Labelled photos from "PlantVillage_Augmented_Dataset", an image-classification folder in devnamanthakur/Potato-Leaf-Disease-Detection-DWM. The possible labels are: early blight, healthy, late blight.

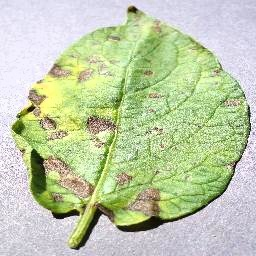
Label: early blight

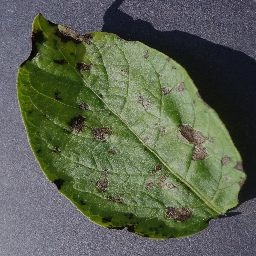
Label: early blight

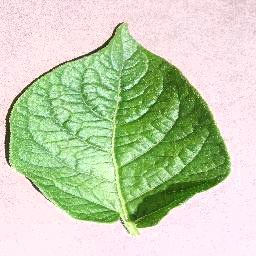
Label: healthy

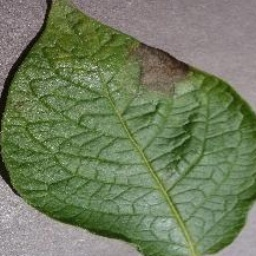
Label: late blight

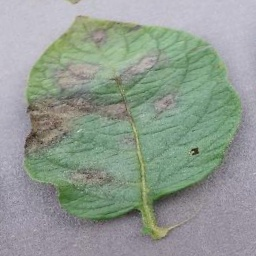
Label: late blight

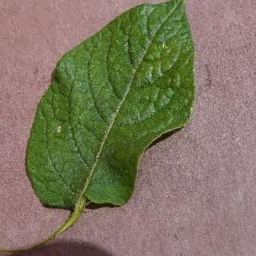
Label: healthy
